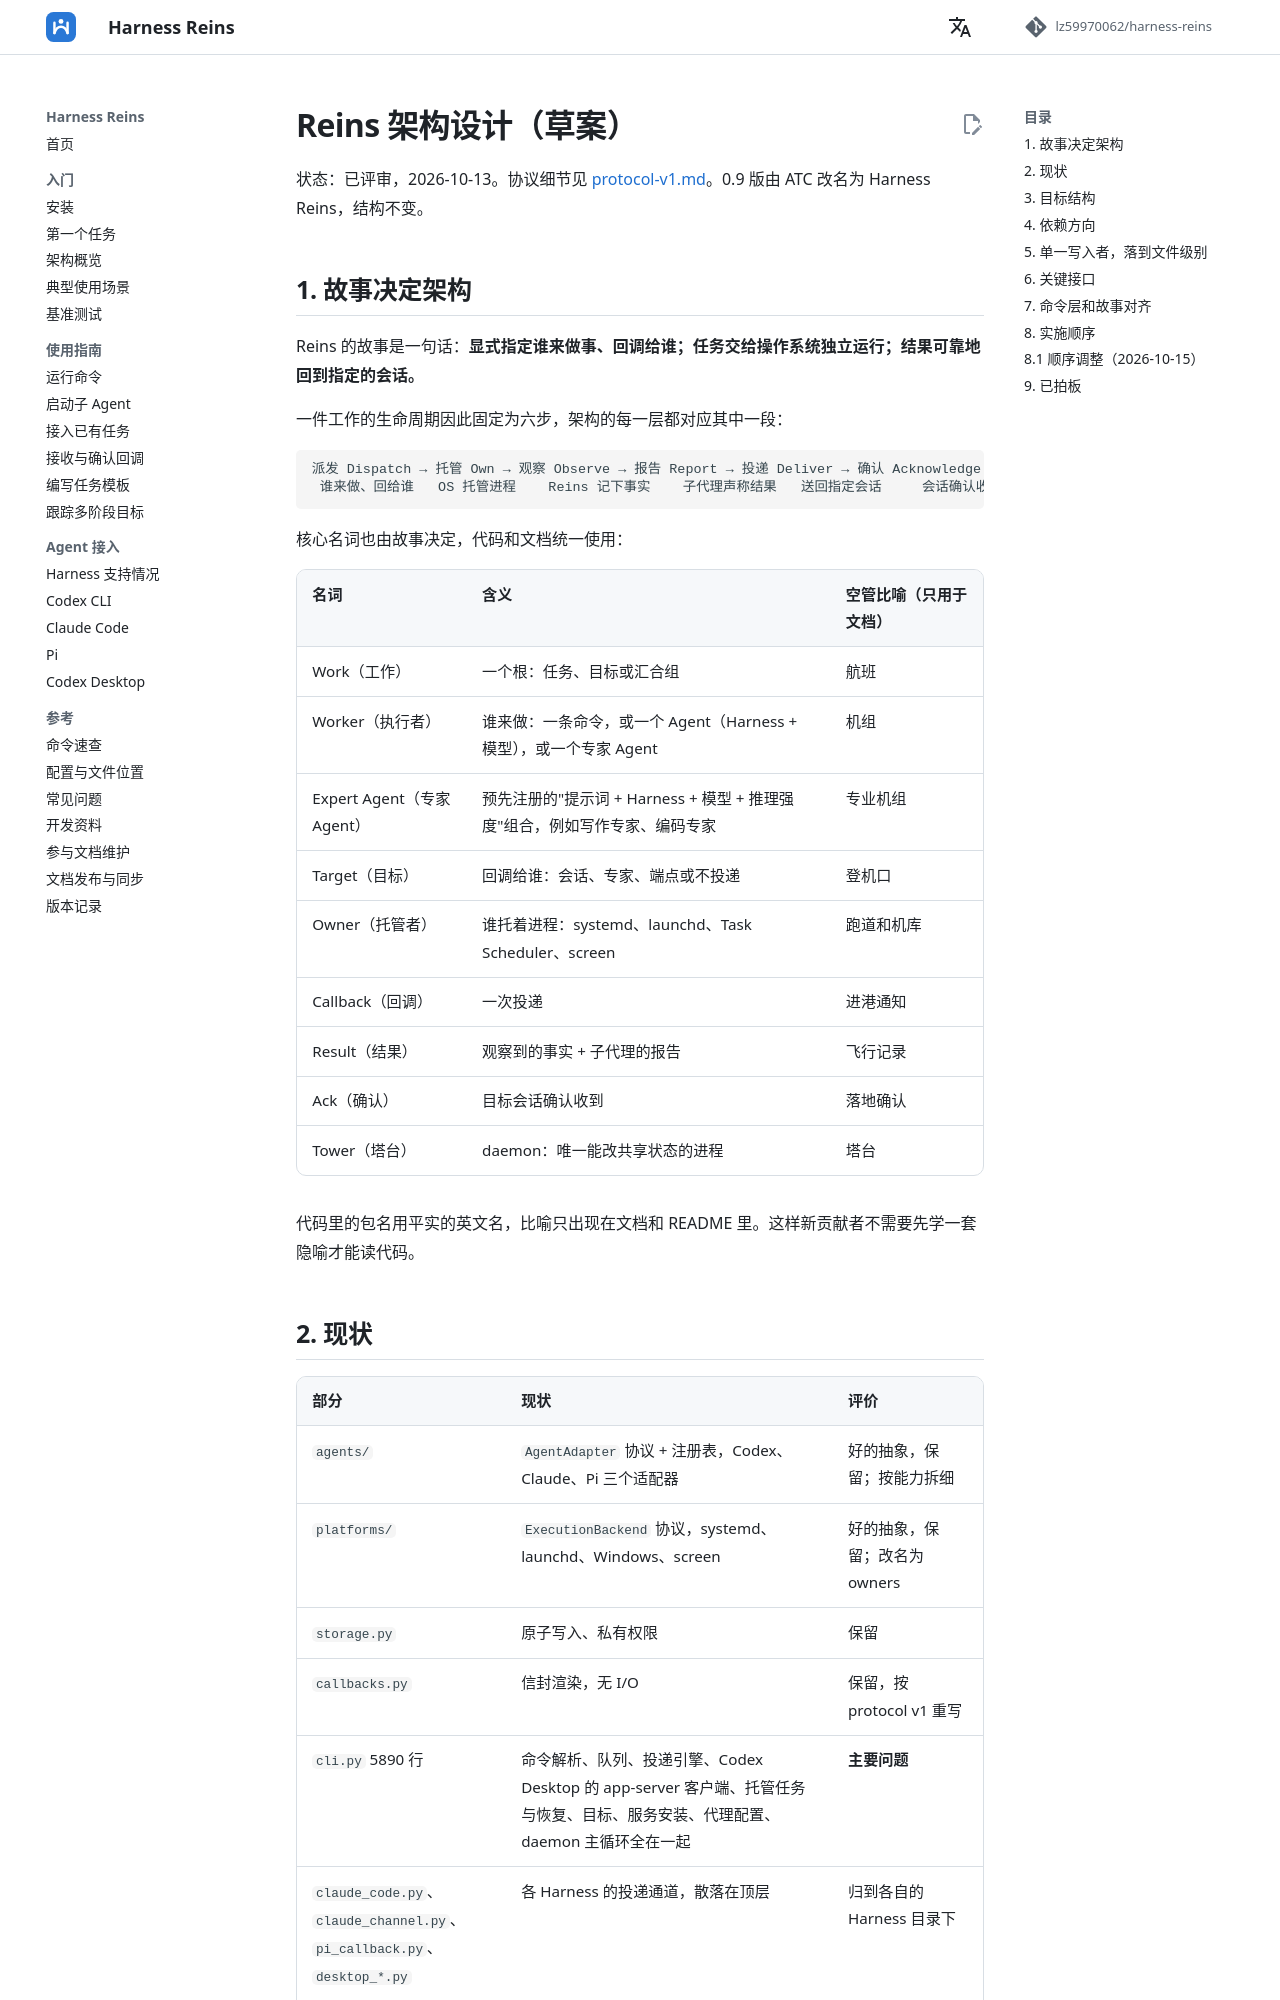

repository: lz59970062/agent-atc · page: design/architecture/index.html · generator: mkdocs

# Reins 架构设计（草案）

状态：已评审，2026-10-13。协议细节见 [protocol-v1.md](protocol-v1.md)。0.9 版由 ATC 改名为 Harness Reins，结构不变。

## 1. 故事决定架构

Reins 的故事是一句话：**显式指定谁来做事、回调给谁；任务交给操作系统独立运行；结果可靠地回到指定的会话。**

一件工作的生命周期因此固定为六步，架构的每一层都对应其中一段：

```text
派发 Dispatch → 托管 Own → 观察 Observe → 报告 Report → 投递 Deliver → 确认 Acknowledge
 谁来做、回给谁   OS 托管进程    Reins 记下事实    子代理声称结果   送回指定会话     会话确认收到
```

核心名词也由故事决定，代码和文档统一使用：

| 名词 | 含义 | 空管比喻（只用于文档） |
|---|---|---|
| Work（工作） | 一个根：任务、目标或汇合组 | 航班 |
| Worker（执行者） | 谁来做：一条命令，或一个 Agent（Harness + 模型），或一个专家 Agent | 机组 |
| Expert Agent（专家 Agent） | 预先注册的"提示词 + Harness + 模型 + 推理强度"组合，例如写作专家、编码专家 | 专业机组 |
| Target（目标） | 回调给谁：会话、专家、端点或不投递 | 登机口 |
| Owner（托管者） | 谁托着进程：systemd、launchd、Task Scheduler、screen | 跑道和机库 |
| Callback（回调） | 一次投递 | 进港通知 |
| Result（结果） | 观察到的事实 + 子代理的报告 | 飞行记录 |
| Ack（确认） | 目标会话确认收到 | 落地确认 |
| Tower（塔台） | daemon：唯一能改共享状态的进程 | 塔台 |

代码里的包名用平实的英文名，比喻只出现在文档和 README 里。这样新贡献者不需要先学一套隐喻才能读代码。

## 2. 现状

| 部分 | 现状 | 评价 |
|---|---|---|
| `agents/` | `AgentAdapter` 协议 + 注册表，Codex、Claude、Pi 三个适配器 | 好的抽象，保留；按能力拆细 |
| `platforms/` | `ExecutionBackend` 协议，systemd、launchd、Windows、screen | 好的抽象，保留；改名为 owners |
| `storage.py` | 原子写入、私有权限 | 保留 |
| `callbacks.py` | 信封渲染，无 I/O | 保留，按 protocol v1 重写 |
| `cli.py` 5890 行 | 命令解析、队列、投递引擎、Codex Desktop 的 app-server 客户端、托管任务与恢复、目标、服务安装、代理配置、daemon 主循环全在一起 | **主要问题** |
| `claude_code.py`、`claude_channel.py`、`pi_callback.py`、`desktop_*.py` | 各 Harness 的投递通道，散落在顶层 | 归到各自的 Harness 目录下 |
| 测试 13649 行 | 大量直接 mock `cli.<函数>` | 拆分时要同步迁移，是重构的主要工作量 |
